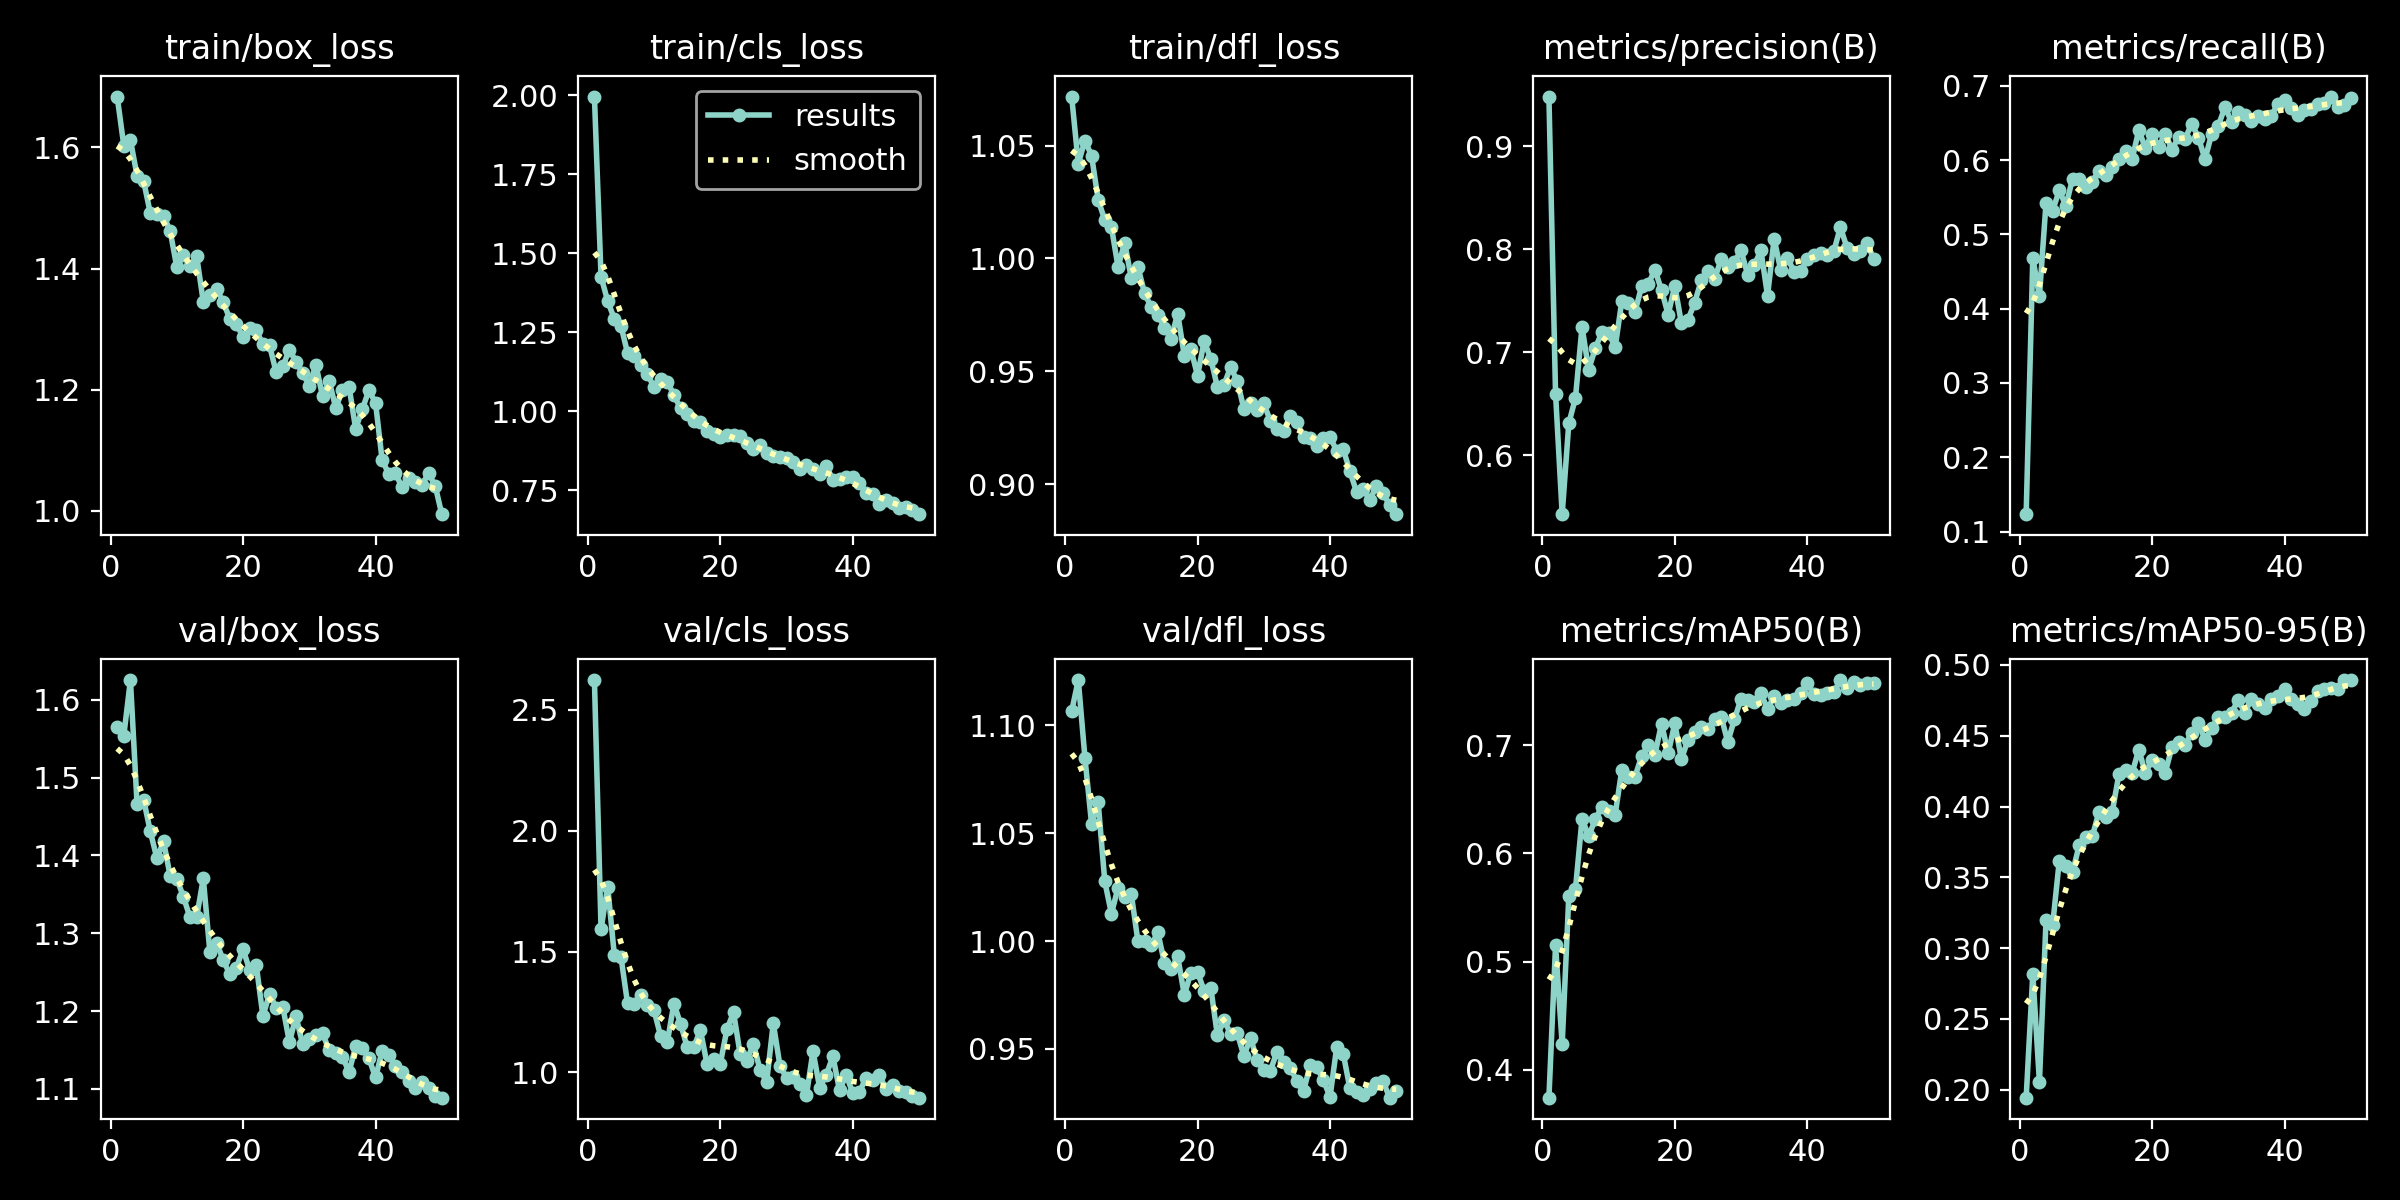

The table this chart was drawn from, first rows:
epoch, time, train/box_loss, train/cls_loss, train/dfl_loss, metrics/precision(B), metrics/recall(B), metrics/mAP50(B), metrics/mAP50-95(B), val/box_loss, val/cls_loss, val/dfl_loss, lr/pg0, lr/pg1, lr/pg2
1, 48.06, 1.684, 1.996, 1.072, 0.9482, 0.1234, 0.3742, 0.1944, 1.565, 2.623, 1.107, 0.0006575, 0.0006575, 0.0006575
2, 89.13, 1.603, 1.425, 1.042, 0.6598, 0.4686, 0.5149, 0.2817, 1.554, 1.593, 1.121, 0.001298, 0.001298, 0.001298
3, 130, 1.612, 1.349, 1.052, 0.5428, 0.4167, 0.4234, 0.2056, 1.626, 1.769, 1.085, 0.001912, 0.001912, 0.001912
4, 171, 1.553, 1.292, 1.046, 0.631, 0.5429, 0.5602, 0.3199, 1.466, 1.487, 1.054, 0.001881, 0.001881, 0.001881
5, 212, 1.544, 1.27, 1.026, 0.6554, 0.5321, 0.5667, 0.3165, 1.472, 1.479, 1.064, 0.001842, 0.001842, 0.001842
6, 252.9, 1.492, 1.184, 1.017, 0.7247, 0.5595, 0.6318, 0.3618, 1.431, 1.286, 1.028, 0.001802, 0.001802, 0.001802
7, 294.6, 1.489, 1.174, 1.014, 0.6829, 0.5384, 0.6159, 0.3577, 1.396, 1.285, 1.013, 0.001762, 0.001762, 0.001762
8, 337.1, 1.487, 1.146, 0.9963, 0.7039, 0.5752, 0.6313, 0.3535, 1.418, 1.321, 1.025, 0.001723, 0.001723, 0.001723
9, 379.4, 1.462, 1.116, 1.007, 0.7196, 0.5749, 0.6431, 0.3727, 1.374, 1.277, 1.02, 0.001683, 0.001683, 0.001683
10, 419.6, 1.402, 1.076, 0.9913, 0.719, 0.5635, 0.6393, 0.3784, 1.37, 1.257, 1.022, 0.001644, 0.001644, 0.001644
11, 459.6, 1.423, 1.1, 0.9963, 0.7048, 0.5712, 0.6358, 0.3792, 1.347, 1.15, 0.9999, 0.001604, 0.001604, 0.001604
12, 499.5, 1.403, 1.093, 0.9846, 0.7494, 0.586, 0.677, 0.3965, 1.32, 1.125, 1, 0.001564, 0.001564, 0.001564
13, 539.8, 1.42, 1.051, 0.9785, 0.7476, 0.5797, 0.671, 0.3923, 1.321, 1.285, 0.998, 0.001525, 0.001525, 0.001525
14, 579.3, 1.345, 1.008, 0.9751, 0.7393, 0.5914, 0.6709, 0.3963, 1.37, 1.201, 1.004, 0.001485, 0.001485, 0.001485
15, 620.3, 1.356, 0.9922, 0.9694, 0.764, 0.6013, 0.69, 0.4229, 1.275, 1.106, 0.9899, 0.001446, 0.001446, 0.001446
16, 660.6, 1.367, 0.9697, 0.9644, 0.7663, 0.6125, 0.6998, 0.4258, 1.288, 1.105, 0.9869, 0.001406, 0.001406, 0.001406
17, 700.5, 1.345, 0.9662, 0.9756, 0.78, 0.6017, 0.6912, 0.4238, 1.266, 1.175, 0.9929, 0.001366, 0.001366, 0.001366
18, 740.3, 1.317, 0.9375, 0.957, 0.7603, 0.6403, 0.7198, 0.4402, 1.248, 1.035, 0.9751, 0.001327, 0.001327, 0.001327
19, 780.2, 1.308, 0.929, 0.9598, 0.7365, 0.6165, 0.6923, 0.4236, 1.256, 1.056, 0.9853, 0.001287, 0.001287, 0.001287
20, 820.7, 1.287, 0.9166, 0.9481, 0.7646, 0.6358, 0.72, 0.4332, 1.28, 1.036, 0.9856, 0.001248, 0.001248, 0.001248
21, 860.4, 1.303, 0.9244, 0.9633, 0.7282, 0.6183, 0.6869, 0.4303, 1.253, 1.178, 0.977, 0.001208, 0.001208, 0.001208
22, 900.8, 1.298, 0.9243, 0.9556, 0.7317, 0.6358, 0.7049, 0.424, 1.259, 1.248, 0.9783, 0.001168, 0.001168, 0.001168
23, 940, 1.275, 0.9214, 0.943, 0.7481, 0.6143, 0.7117, 0.442, 1.193, 1.076, 0.9562, 0.001129, 0.001129, 0.001129
24, 982.7, 1.273, 0.9002, 0.9442, 0.7699, 0.631, 0.7169, 0.4457, 1.222, 1.048, 0.9634, 0.001089, 0.001089, 0.001089
25, 1023, 1.229, 0.8812, 0.9518, 0.7792, 0.6291, 0.7148, 0.4435, 1.204, 1.12, 0.9568, 0.00105, 0.00105, 0.00105
26, 1064, 1.238, 0.8917, 0.9457, 0.7707, 0.6493, 0.7244, 0.4521, 1.205, 1.011, 0.9573, 0.00101, 0.00101, 0.00101
27, 1104, 1.266, 0.8675, 0.9334, 0.7905, 0.6304, 0.7263, 0.4586, 1.16, 0.9611, 0.9467, 0.0009704, 0.0009704, 0.0009704
28, 1145, 1.246, 0.8583, 0.9358, 0.7832, 0.6013, 0.7029, 0.4473, 1.193, 1.204, 0.9552, 0.0009308, 0.0009308, 0.0009308
29, 1186, 1.227, 0.8551, 0.9329, 0.7877, 0.6354, 0.7237, 0.4553, 1.157, 1.029, 0.9446, 0.0008912, 0.0008912, 0.0008912
30, 1226, 1.206, 0.8501, 0.9357, 0.799, 0.6462, 0.7429, 0.4635, 1.164, 0.9772, 0.9405, 0.0008516, 0.0008516, 0.0008516
31, 1268, 1.241, 0.8381, 0.928, 0.7754, 0.6713, 0.7417, 0.4629, 1.169, 0.9791, 0.9399, 0.000812, 0.000812, 0.000812
32, 1308, 1.189, 0.8168, 0.9246, 0.7848, 0.6517, 0.7399, 0.4661, 1.172, 0.9513, 0.9487, 0.0007724, 0.0007724, 0.0007724
33, 1349, 1.214, 0.8298, 0.9237, 0.7988, 0.665, 0.7478, 0.4753, 1.149, 0.9062, 0.9441, 0.0007328, 0.0007328, 0.0007328
34, 1390, 1.17, 0.8181, 0.9301, 0.755, 0.661, 0.7336, 0.4663, 1.145, 1.088, 0.9413, 0.0006932, 0.0006932, 0.0006932
35, 1428, 1.199, 0.8017, 0.9276, 0.8101, 0.6533, 0.745, 0.476, 1.141, 0.9368, 0.9349, 0.0006536, 0.0006536, 0.0006536
36, 1468, 1.205, 0.8262, 0.9207, 0.7795, 0.6601, 0.7392, 0.4728, 1.122, 0.9903, 0.9304, 0.000614, 0.000614, 0.000614
37, 1510, 1.135, 0.7825, 0.9206, 0.7918, 0.6556, 0.742, 0.4692, 1.154, 1.067, 0.9425, 0.0005744, 0.0005744, 0.0005744
38, 1551, 1.167, 0.7849, 0.9169, 0.7783, 0.6596, 0.7422, 0.4759, 1.153, 0.9258, 0.9414, 0.0005348, 0.0005348, 0.0005348
39, 1592, 1.199, 0.7923, 0.9204, 0.7786, 0.676, 0.748, 0.4777, 1.139, 0.991, 0.9356, 0.0004952, 0.0004952, 0.0004952
40, 1632, 1.178, 0.7905, 0.921, 0.7905, 0.681, 0.7572, 0.4832, 1.115, 0.9143, 0.9277, 0.0004556, 0.0004556, 0.0004556
41, 1678, 1.084, 0.7737, 0.9148, 0.7942, 0.6709, 0.7468, 0.476, 1.148, 0.918, 0.9507, 0.000416, 0.000416, 0.000416
42, 1714, 1.061, 0.7409, 0.9155, 0.7965, 0.6607, 0.7466, 0.4721, 1.144, 0.9781, 0.9478, 0.0003764, 0.0003764, 0.0003764
43, 1752, 1.062, 0.7375, 0.9056, 0.794, 0.6681, 0.7482, 0.4687, 1.129, 0.9692, 0.9317, 0.0003368, 0.0003368, 0.0003368
44, 1790, 1.038, 0.7056, 0.8966, 0.798, 0.6686, 0.7486, 0.4742, 1.122, 0.9915, 0.9301, 0.0002972, 0.0002972, 0.0002972
45, 1826, 1.054, 0.7171, 0.8979, 0.8213, 0.6758, 0.7601, 0.4819, 1.11, 0.9308, 0.9288, 0.0002576, 0.0002576, 0.0002576
46, 1863, 1.047, 0.7077, 0.8931, 0.8015, 0.6767, 0.7529, 0.4832, 1.101, 0.9467, 0.9316, 0.000218, 0.000218, 0.000218
47, 1899, 1.043, 0.692, 0.899, 0.7953, 0.6857, 0.7579, 0.4839, 1.108, 0.9233, 0.9342, 0.0001784, 0.0001784, 0.0001784
48, 1935, 1.062, 0.697, 0.8959, 0.7985, 0.6722, 0.7555, 0.4827, 1.101, 0.9198, 0.935, 0.0001388, 0.0001388, 0.0001388
49, 1972, 1.042, 0.6885, 0.8907, 0.8065, 0.6738, 0.7578, 0.489, 1.09, 0.9039, 0.9274, 9.92e-05, 9.92e-05, 9.92e-05
50, 2008, 0.9944, 0.6737, 0.8867, 0.7909, 0.6834, 0.7572, 0.4893, 1.089, 0.8956, 0.9306, 5.96e-05, 5.96e-05, 5.96e-05
